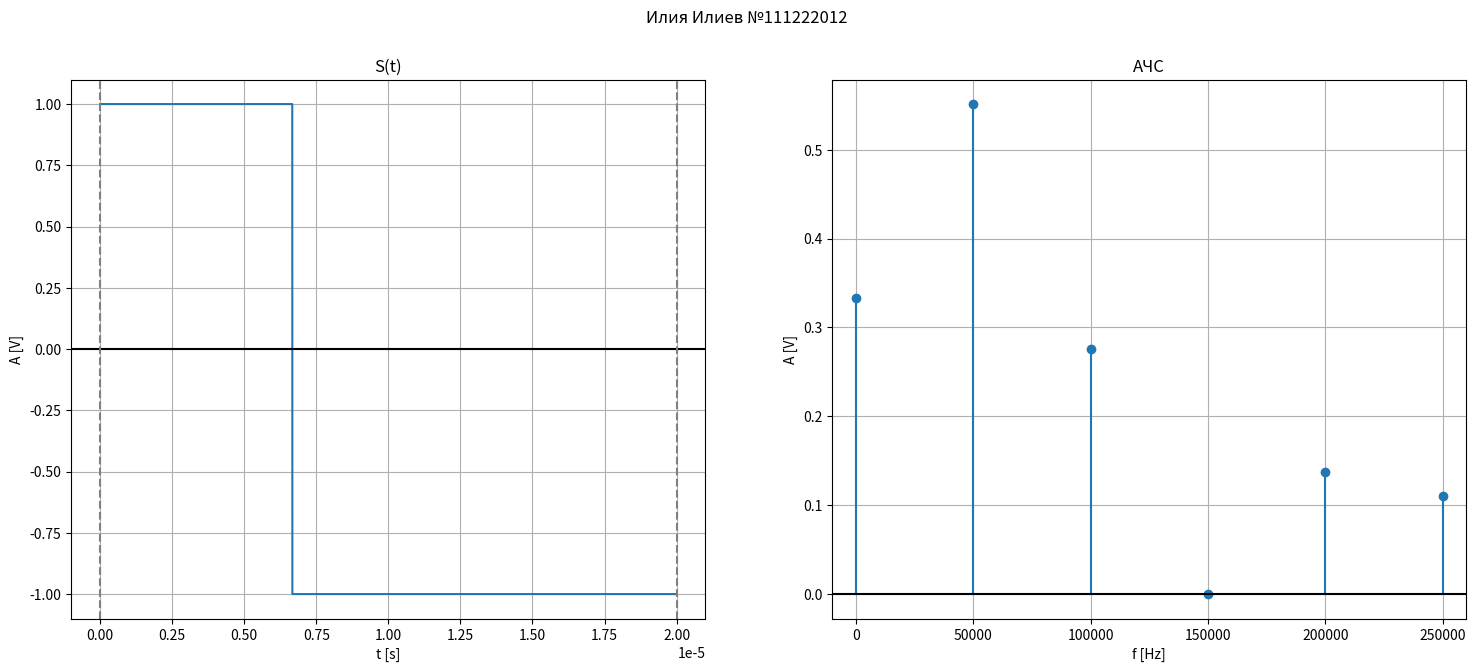

Here is the Python script that generated this plot:
import numpy as np
from scipy import signal
import matplotlib.pyplot as plt


harmonics_count = 5
amplitude = 1  # 1 волт
period = 10 * 2e-6  # 20 µs
duty_cycle = 1 / 3 * period  # 33.3% от периода

frequency = round(1 / period + 0.5)
sampling_rate = frequency * 2


# Подготвяне на сигнала
sample_times = np.linspace(
    start=0,
    stop=period,
    num=sampling_rate,
    endpoint=False
)

signal = amplitude * signal.square(
    2 * np.pi * sample_times,
    duty=duty_cycle
)

# Дефиниране на прозореца, който показва графиките
plt.figure("Курсова работа", figsize=(18, 7))
plt.suptitle("Илия Илиев №111222012")

# Чертаене на сигнала
plt.subplot(1, 2, 1)
plt.plot(sample_times, signal)

# Означаване на осите
plt.xlabel('t [s]')
plt.ylabel('A [V]')
plt.title('S(t)')

# Форматиране за красота
plt.axhline(y=0, color='black')
plt.axvline(x=0, color='gray', linestyle='--')
plt.axvline(x=period, color='gray', linestyle='--')
plt.grid(True)

# Подготвяне на данните за АЧС:
discrete_count = len(sample_times)

fourier_transform = np.fft.fft(signal) / discrete_count

frequencies = np.fft.fftfreq(
    discrete_count,
    d=sample_times[1] - sample_times[0]
)

# Прилагаме маска за подобряване на бързодействието при чертаенето
# Може да се закоментира за разглеждане на целия спектър
mask = np.logical_and(
    frequencies >= 0,
    frequencies <= harmonics_count * frequency
)

fourier_transform = fourier_transform[mask]
frequencies = frequencies[mask]

# Чертаене на АЧС
plt.subplot(1, 2, 2)
_, _, baseline = plt.stem(frequencies, np.abs(fourier_transform))

# Означаване на осите
plt.xlabel('f [Hz]')
plt.ylabel('A [V]')
plt.title('АЧС')

# Форматиране за красота
padding = 0.2 * frequency
plt.setp(baseline, visible=False)
plt.axhline(y=0, color='black')
plt.xlim(-padding, harmonics_count * frequency + padding)
plt.grid(True)

# Показване на екрана
plt.show()
